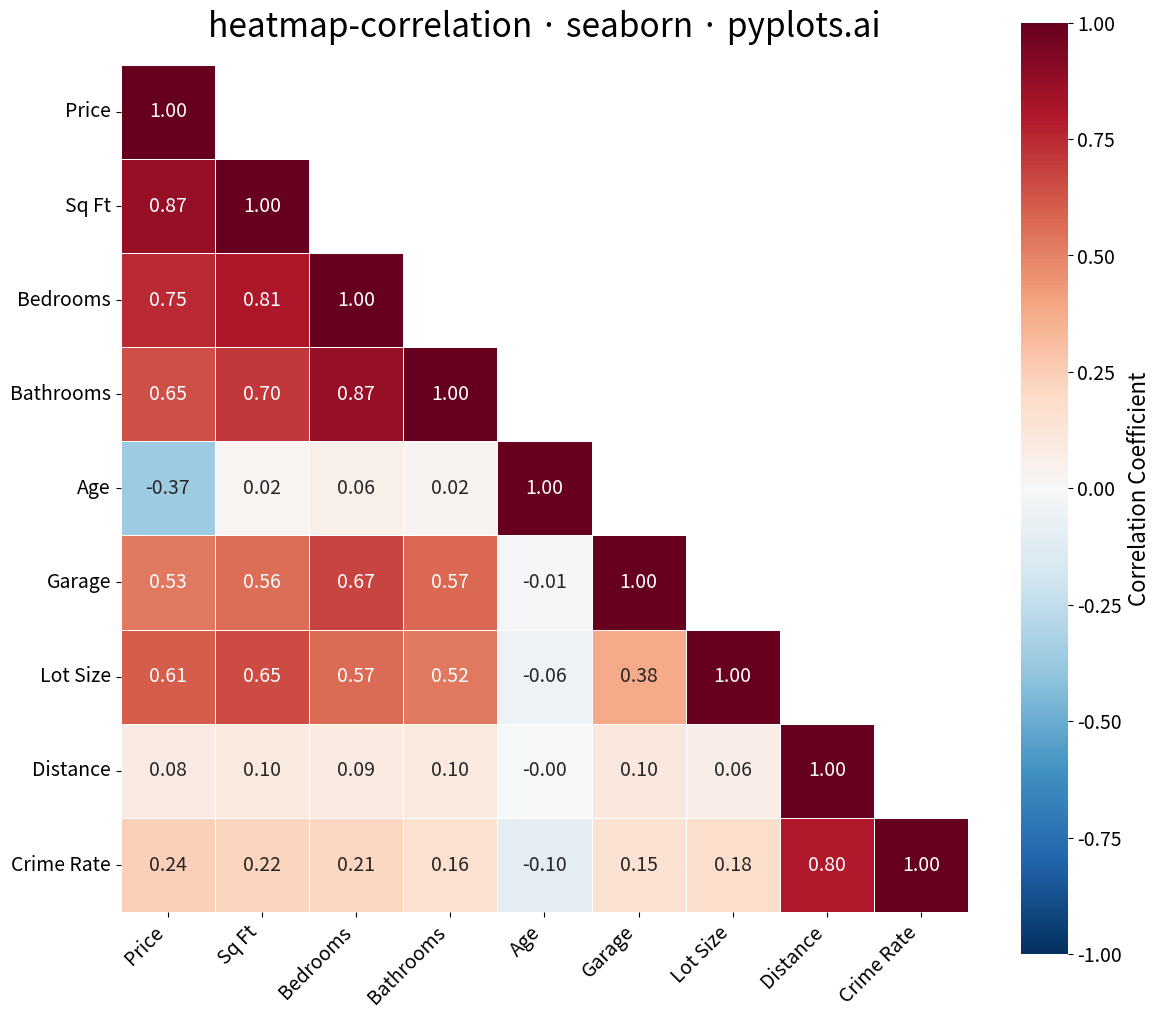

Write Python code to recreate this figure.
"""pyplots.ai
heatmap-correlation: Correlation Matrix Heatmap
Library: seaborn | Python 3.13
Quality: pending | Created: 2025-12-25
"""

import matplotlib.pyplot as plt
import numpy as np
import pandas as pd
import seaborn as sns


# Data - Real estate features for correlation analysis
np.random.seed(42)
n_samples = 200

# Generate realistic correlated real estate data
sqft = np.random.normal(2000, 500, n_samples)
bedrooms = np.round(sqft / 600 + np.random.normal(0, 0.5, n_samples)).clip(1, 6)
bathrooms = np.round(bedrooms * 0.7 + np.random.normal(0, 0.3, n_samples)).clip(1, 4)
age = np.random.exponential(20, n_samples).clip(0, 80)
price = sqft * 150 + bedrooms * 15000 - age * 2000 + np.random.normal(0, 30000, n_samples)
garage = np.round(bedrooms * 0.4 + np.random.normal(0, 0.3, n_samples)).clip(0, 3)
lot_size = sqft * 2 + np.random.normal(0, 1000, n_samples)
distance_downtown = np.random.exponential(10, n_samples).clip(1, 40)
crime_rate = distance_downtown * 0.3 + np.random.normal(5, 2, n_samples)

# Create DataFrame
df = pd.DataFrame(
    {
        "Price": price,
        "Sq Ft": sqft,
        "Bedrooms": bedrooms,
        "Bathrooms": bathrooms,
        "Age": age,
        "Garage": garage,
        "Lot Size": lot_size,
        "Distance": distance_downtown,
        "Crime Rate": crime_rate,
    }
)

# Compute correlation matrix
corr_matrix = df.corr()

# Create mask for upper triangle
mask = np.triu(np.ones_like(corr_matrix, dtype=bool), k=1)

# Plot - Square format for symmetric matrix
fig, ax = plt.subplots(figsize=(12, 12))

# Create heatmap with seaborn
sns.heatmap(
    corr_matrix,
    mask=mask,
    annot=True,
    fmt=".2f",
    cmap="RdBu_r",
    center=0,
    vmin=-1,
    vmax=1,
    square=True,
    linewidths=0.5,
    linecolor="white",
    cbar_kws={"shrink": 0.8, "label": "Correlation Coefficient"},
    annot_kws={"size": 14},
    ax=ax,
)

# Style
ax.set_title("heatmap-correlation · seaborn · pyplots.ai", fontsize=24, pad=20)
ax.tick_params(axis="both", labelsize=14)

# Rotate labels for readability
plt.xticks(rotation=45, ha="right")
plt.yticks(rotation=0)

# Adjust colorbar label size
cbar = ax.collections[0].colorbar
cbar.ax.tick_params(labelsize=14)
cbar.ax.set_ylabel("Correlation Coefficient", fontsize=16)

plt.tight_layout()
plt.savefig("plot.png", dpi=300, bbox_inches="tight")
